Dataset: data (GitHub, Navarro45/Projeto-Transformador-1). Classes: galaxy, quasar, star.

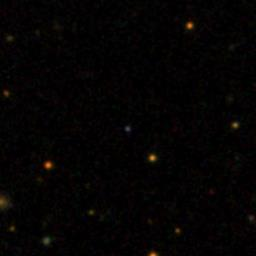
Label: star

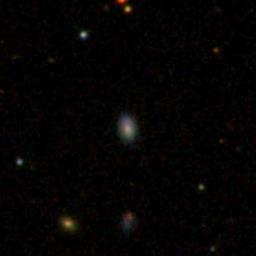
Label: galaxy

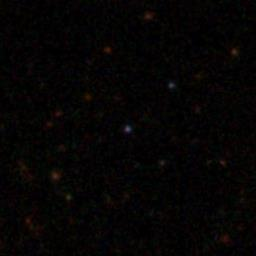
Label: star

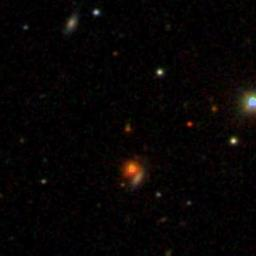
Label: galaxy

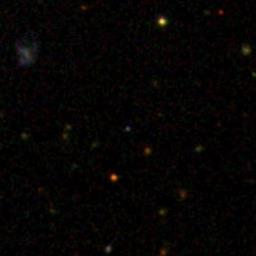
Label: quasar

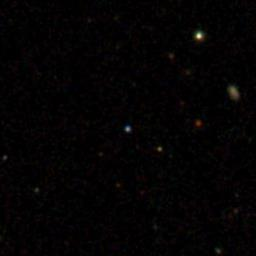
Label: quasar
